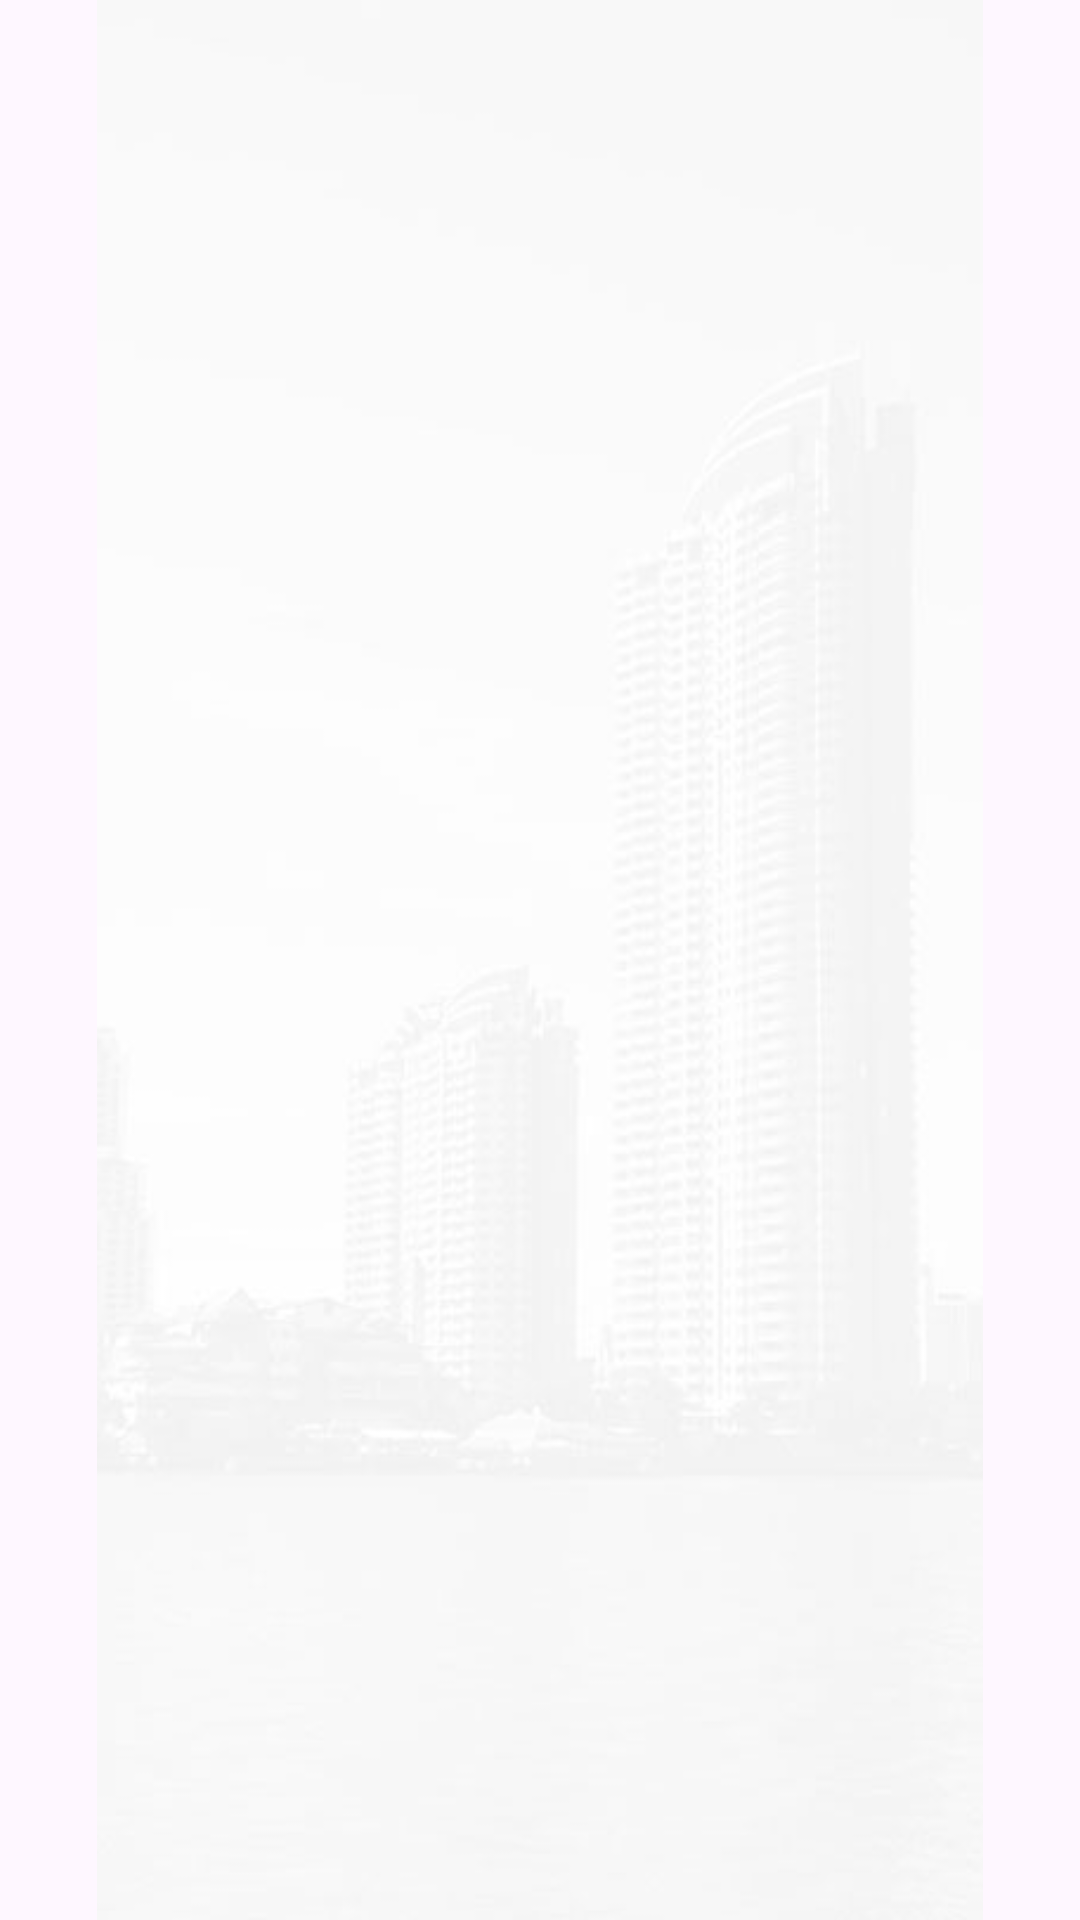

Write the Android layout XML for this screen, with the resource values it uses.
<!-- AndroidManifest.xml: application theme Theme.MVR -->
<!-- res/layout/activity_main.xml -->
<?xml version="1.0" encoding="utf-8"?>
<RelativeLayout xmlns:android="http://schemas.android.com/apk/res/android"
    xmlns:app="http://schemas.android.com/apk/res-auto"
    xmlns:tools="http://schemas.android.com/tools"
    android:id="@+id/main"
    android:layout_width="match_parent"
    android:layout_height="match_parent"
    tools:context=".SplashScreen">

    <androidx.appcompat.widget.AppCompatImageView
        android:layout_width="match_parent"
        android:layout_height="match_parent"
        android:src="@drawable/splashbg" />

    <androidx.appcompat.widget.AppCompatImageView
        android:layout_width="@dimen/_140sdp"
        android:layout_height="@dimen/_100sdp"
        android:layout_centerInParent="true"
        android:src="@drawable/logo" />

</RelativeLayout>
<!-- resources referenced by this layout -->
<resources>
  <!-- drawable logo: png bitmap (drawable, 17935 bytes) -->
  <!-- drawable splashbg: jpg bitmap (drawable, 11571 bytes) -->
  <style name="Theme.MVR" parent="Base.Theme.MVR">
          <item name="backgroundColor">@color/red</item>
      </style>
  <style name="Base.Theme.MVR" parent="Theme.Material3.DayNight.NoActionBar">
          
  
  
          <item name="colorPrimary">@color/red</item>
          <item name="android:statusBarColor">@color/red</item>
  
          
  
      </style>
  <color name="red">#C92C25</color>
</resources>
